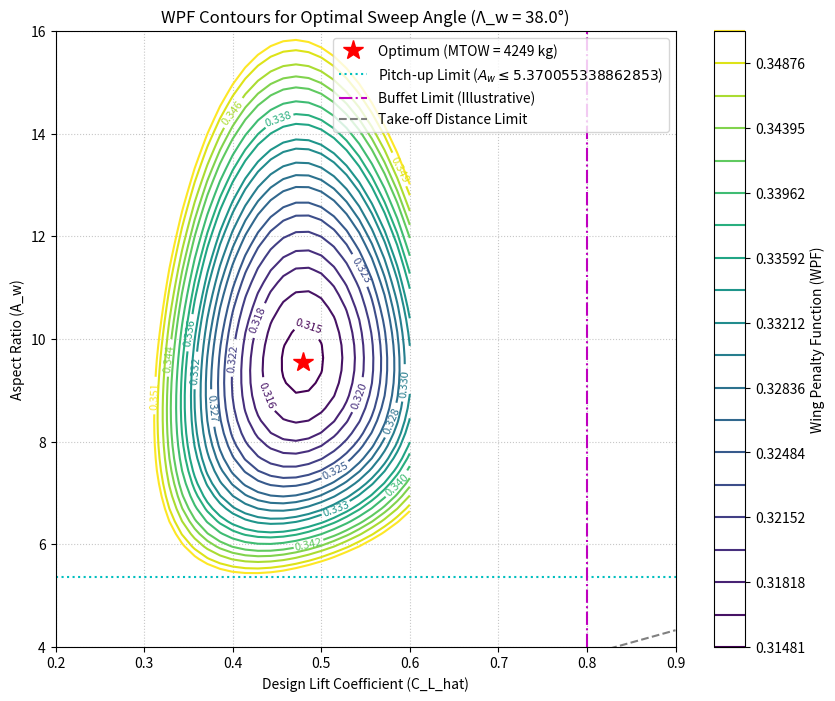

Write the Python code that produced this figure.
import numpy as np
import math
import matplotlib.pyplot as plt

# --- Constants ---
H_g = 4350  # km, Fuel specific energy (H/g) for jet fuel (kerosene)
g = 9.80665 # m/s^2, standard gravity
lambda_w = 0.2703

# --- Helper & Torenbeek Calculation Functions ---

def calculate_propulsion_function(R_eq, eta_o_cruise, mu_T, tau_cruise, delta_cruise):
    """Calculates the propulsion function F_prop. Based on Eq. 10.9."""
    if eta_o_cruise <= 0 or tau_cruise <= 0 or delta_cruise <= 0: return np.inf
    fuel_term = R_eq / (eta_o_cruise * H_g)
    engine_weight_term = mu_T / (tau_cruise * delta_cruise)
    return fuel_term + engine_weight_term

def calculate_WPF_transonic(phi_3, phi_2, F_prop, C_L_hat, A_w, Lambda_w_rad, e_hat, M_dd, M_kappa, C_f, C_Dc, return_tc=False):
    """
    Calculates the Wing Penalty Function (WPF) for transonic aircraft. Based on Torenbeek, Ch. 10.
    """
    if C_L_hat <= 1e-6 or A_w <= 0 or e_hat <= 0:
        return (np.inf, np.inf) if return_tc else np.inf

    # Step 1: Determine max allowed thickness from M_dd constraint (Eq. 10.49)
    cos_Lambda_w = np.cos(Lambda_w_rad)
    if C_L_hat < 0: return (np.inf, np.inf) if return_tc else np.inf
    tc_cos2_val = (cos_Lambda_w**3) * (M_kappa - M_dd * cos_Lambda_w) - 0.115 * C_L_hat**1.5
    tc_cos2_val = max(0, tc_cos2_val)

    # Step 2: Get the t/c ratio
    if cos_Lambda_w**2 < 1e-6: return (np.inf, np.inf) if return_tc else np.inf
    t_c_w = tc_cos2_val / (cos_Lambda_w**2)
    if t_c_w <= 0.05: return (np.inf, t_c_w) if return_tc else np.inf

    # Step 3: Calculate wing & tail structure weight fraction, mu_w+h (Eq. 10.34)
    mu_w_plus_h = (phi_3 * A_w * np.sqrt(A_w / C_L_hat)) / (t_c_w * cos_Lambda_w**2) + (phi_2 / C_L_hat)

    # Step 4: Calculate wing & tail profile drag coefficient, C_Dp_hat (Eq. 10.39)
    C_Dp_hat_var = 2 * (1 + 3.0 * t_c_w * cos_Lambda_w**2) * C_f * 1.25

    # Step 5: Combine into the final WPF (based on Eq. 10.43)
    drag_term = F_prop * ((C_Dp_hat_var + C_Dc) / C_L_hat + C_L_hat / (np.pi * A_w * e_hat))
    wpf = mu_w_plus_h + drag_term

    return (wpf, t_c_w) if return_tc else wpf


def calculate_MTOW(W_pay, W_fix_other, F_prop, q_hat, C_Dp_S_fix, mu_resf, mu_lg, F_wp):
    """Calculates Maximum Take-Off Weight (MTOW). Based on Eq. 10.15."""
    numerator = W_pay + W_fix_other + F_prop * q_hat * C_Dp_S_fix
    denominator = 1 - (mu_resf + mu_lg + F_wp)
    if denominator <= 0: return float('inf')
    return numerator / denominator

# --- New Functions for This Optimization ---

def calculate_torenbeek_inputs():
    """Calculates the primary input parameters for the Torenbeek optimization."""
    # TODO: Replace these placeholders with values from your DesignParameters class.

    # --- Mission and Weight Placeholders ---
    R_eq_km = 6500 * 1.05
    W_pay_N = 5884.0
    W_MZF_N = 17857.3
    mu_resf = 0.05
    mu_lg = 0.04
    # Refined placeholder based on your OEW of ~12000N. Assumes ~40% of OEW is non-wing/engine/tail.
    W_fix_other_N = 12000 * 0.4
    
    # --- Wing and Tail Geometry Placeholders ---
    lambda_w = 0.2703

    # --- Propulsion Placeholders ---
    eta_o = 0.31
    mu_T = 0.172
    tau_cruise = 0.85
    delta_cruise = 0.246

    # --- Performance Placeholders ---
    q_hat_Pa = 9615.0
    C_Dp_S_fix_m2 = 0.25 # Refined placeholder for a smaller UAV

    # --- Wing Weight Parameter Calculation Placeholders ---
    n_ult = 3.75
    phi_3_unscaled = 0.0013 * (1 + 0.15) * 1.0 * n_ult / 100
    phi_3 = phi_3_unscaled * math.sqrt(W_MZF_N / q_hat_Pa)
    phi_2 = 0.025

    # --- Technology Level Placeholders ---
    M_des = 0.95
    M_dd = M_des + 0.015
    M_kappa = 0.935
    e_hat = 0.90
    C_Dc = 0.0008
    C_Do = 0.017
    C_f = 0.00225

    # *** Calculate F_prop internally ***
    F_prop = calculate_propulsion_function(R_eq_km, eta_o, mu_T, tau_cruise, delta_cruise)

    inputs = {
        "F_prop": F_prop, "phi_3": phi_3, "phi_2": phi_2, "W_pay_N": W_pay_N,
        "W_fix_other_N": W_fix_other_N, "C_Dp_S_fix_m2": C_Dp_S_fix_m2,
        "q_hat_Pa": q_hat_Pa, "mu_resf": mu_resf, "mu_lg": mu_lg, "M_dd": M_dd,
        "M_kappa": M_kappa, "e_hat": e_hat, "C_Dc": C_Dc, "C_f": C_f
    }
    return inputs

def optimize_wing_planform(inputs):
    """Performs the wing optimization by iterating through a grid of design variables."""
    print("--- Starting Wing Planform Optimization (Grid Search) ---")
    Lambda_w_deg_range = np.linspace(20, 38, 60)
    A_w_range = np.linspace(6, 20, 60)
    C_L_hat_range = np.linspace(0.2, 0.7, 60)

    min_mtow = float('inf')
    optimal_params = {}

    for Lambda_w_deg in Lambda_w_deg_range:
        Lambda_w_rad = np.deg2rad(Lambda_w_deg)
        for A_w in A_w_range:
            for C_L_hat in C_L_hat_range:
                wpf, t_c = calculate_WPF_transonic(
                    inputs["phi_3"], inputs["phi_2"], inputs["F_prop"], C_L_hat,
                    A_w, Lambda_w_rad, inputs["e_hat"], inputs["M_dd"],
                    inputs["M_kappa"], inputs["C_f"], inputs["C_Dc"], return_tc=True
                )
                if wpf == float('inf'): continue

                mtow = calculate_MTOW(
                    inputs["W_pay_N"], inputs["W_fix_other_N"], inputs["F_prop"],
                    inputs["q_hat_Pa"], inputs["C_Dp_S_fix_m2"],
                    inputs["mu_resf"], inputs["mu_lg"], wpf
                )
                if mtow < min_mtow:
                    min_mtow = mtow
                    optimal_params = {
                        "MTOW_N": min_mtow, "C_L_hat": C_L_hat, "A_w": A_w,
                        "Lambda_w_deg": Lambda_w_deg,
                        "t_c_ratio": t_c,
                        "S_w_m2": min_mtow / (inputs["q_hat_Pa"] * C_L_hat),
                        "b_w_m": np.sqrt(A_w * (min_mtow / (inputs["q_hat_Pa"] * C_L_hat)))
                    }
    print("--- Optimization Complete ---")
    return optimal_params

def plot_WPF_contours(inputs, optimal_design):
    """Plots the WPF contours similar to Figure 10.12."""
    print("--- Generating WPF Contour Plot (Fig 10.12) ---")
    
    Lambda_w_deg_fixed = optimal_design["Lambda_w_deg"]
    Lambda_w_rad_fixed = np.deg2rad(Lambda_w_deg_fixed)
    
    A_w_range = np.linspace(4, 16, 50)
    C_L_hat_range = np.linspace(0.2, 0.9, 50)
    CLH_mesh, AW_mesh = np.meshgrid(C_L_hat_range, A_w_range)
    WPF_grid = np.zeros_like(CLH_mesh)

    for i in range(len(A_w_range)):
        for j in range(len(C_L_hat_range)):
            A_w = AW_mesh[i, j]
            C_L_hat = CLH_mesh[i, j]
            WPF_grid[i, j] = calculate_WPF_transonic(
                inputs["phi_3"], inputs["phi_2"], inputs["F_prop"],
                C_L_hat, A_w, Lambda_w_rad_fixed, inputs["e_hat"],
                inputs["M_dd"], inputs["M_kappa"], inputs["C_f"], inputs["C_Dc"]
            )
    
    plt.figure(figsize=(10, 8))
    # Filter out infinite values for cleaner plotting
    WPF_grid[WPF_grid == np.inf] = np.nan 
    contour_levels = np.nanpercentile(WPF_grid, np.linspace(1, 50, 20))
    
    contour_wpf = plt.contour(CLH_mesh, AW_mesh, WPF_grid, levels=contour_levels, cmap='viridis')
    plt.clabel(contour_wpf, inline=True, fontsize=8, fmt='%.3f')

    # Plot the optimal point
    plt.plot(optimal_design["C_L_hat"], optimal_design["A_w"], 'r*', markersize=15, label=f'Optimum (MTOW = {optimal_design["MTOW_N"]/g:.0f} kg)')

    tan_Lambda_LE = np.tan(Lambda_w_rad_fixed) + 0.5* 2*1.819 / 9.19 * (1 - lambda_w)
    tan_Lambda_c4 = tan_Lambda_LE - 0.25 * 2 * 1.819 / 9.19 * (1 - lambda_w)
    Lambda_w_rad_c4 = np.arctan(tan_Lambda_c4)
    Lambda_w_deg_c4 = np.rad2deg(Lambda_w_rad_c4)
    # Pitch up limit
    print(f"Lambda_w_rad_c4: {Lambda_w_rad_c4:.4f} rad, Lambda_w_deg_fixed: {Lambda_w_deg_c4:.1f}°")
    A_max = 17.7 * (2 - lambda_w)*np.exp(-0.043*Lambda_w_deg_c4)
    # Add illustrative constraints (as seen in Fig 10.12)
    plt.axhline(y=A_max, color='c', linestyle=':', label=f'Pitch-up Limit ($A_w \leq {A_max}$)')
    plt.axvline(x=0.8, color='m', linestyle='-.', label='Buffet Limit (Illustrative)')
    
    # Take-off distance line (Span Loading Constraint) (Eq. 10.28)
    # W_MTO / b_w^2 = q_hat * C_L_hat / A_w
    # For a fixed TOFL, this span loading is roughly constant. Let's assume 550 N/m^2
    span_load_const_val_Pa = 2000 # Using a lower value for a light UAV
    A_w_span_load = (inputs["q_hat_Pa"] / span_load_const_val_Pa) * C_L_hat_range
    plt.plot(C_L_hat_range, A_w_span_load, 'grey', linestyle='--', label=f'Take-off Distance Limit')

    plt.xlabel('Design Lift Coefficient (C_L_hat)')
    plt.ylabel('Aspect Ratio (A_w)')
    plt.title(f'WPF Contours for Optimal Sweep Angle (Λ_w = {Lambda_w_deg_fixed:.1f}°)')
    plt.legend()
    plt.grid(True, linestyle=':', alpha=0.7)
    plt.ylim(A_w_range.min(), A_w_range.max())
    plt.xlim(C_L_hat_range.min(), C_L_hat_range.max())
    plt.colorbar(contour_wpf, label='Wing Penalty Function (WPF)')
    plt.show()


# --- Main Execution Block ---
if __name__ == '__main__':
    torenbeek_inputs = calculate_torenbeek_inputs()
    print("\n--- Torenbeek Inputs (from placeholders) ---")
    for key, val in torenbeek_inputs.items():
        print(f"{key:<15}: {val:.4g}")

    optimal_design = optimize_wing_planform(torenbeek_inputs)

    if optimal_design:
        print("\n--- Optimal Wing Planform Found ---")
        for key, val in optimal_design.items():
            # Converting MTOW from N to kg for readability
            if key == "MTOW_N":
                print(f"MTOW_kg:        {val/g:.2f}")
            else:
                print(f"{key:<15}: {val:.4f}")
        
        # 4. Visualize the results
        plot_WPF_contours(torenbeek_inputs, optimal_design)
    else:
        print("\nNo feasible solution found in the specified design space.")
